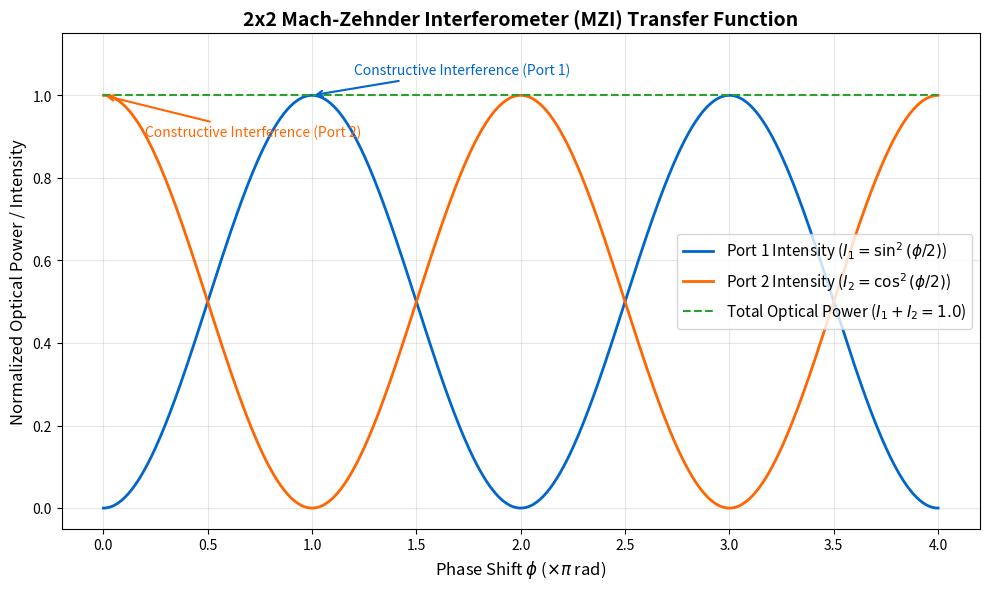

The script that saved this image:
"""
Step 2 扩展: 绘制 MZI 干涉与能量分配曲线 (保存为 mzi_interference.png)
================================================================
本脚本将 2x2 MZI 的干涉光强与理论三角函数分布绘制成精美图表。
"""

import sys
if hasattr(sys.stdout, 'reconfigure'):
    sys.stdout.reconfigure(encoding='utf-8')
import numpy as np
import matplotlib.pyplot as plt

def generate_mzi_plot():
    # 50:50 耦合分束器
    bs = (1.0 / np.sqrt(2.0)) * np.array([
        [1.0 + 0.0j, 0.0 + 1.0j],
        [0.0 + 1.0j, 1.0 + 0.0j]
    ], dtype=np.complex128)

    # 输入光场: 单端口注入，振幅为 1.0
    e_in = np.array([1.0 + 0.0j, 0.0 + 0.0j], dtype=np.complex128)

    # 扫描相位 phi (0 到 4*pi)
    phis = np.linspace(0, 4 * np.pi, 500)
    i1_list = []
    i2_list = []
    total_list = []

    for phi in phis:
        ps = np.array([
            [np.exp(1.0j * phi), 0.0 + 0.0j],
            [0.0 + 0.0j,        1.0 + 0.0j]
        ], dtype=np.complex128)
        u = bs @ ps @ bs
        e_out = u @ e_in
        i1 = np.abs(e_out[0]) ** 2
        i2 = np.abs(e_out[1]) ** 2
        i1_list.append(i1)
        i2_list.append(i2)
        total_list.append(i1 + i2)

    plt.figure(figsize=(10, 6), dpi=150)
    plt.plot(phis / np.pi, i1_list, label=r'Port 1 Intensity ($I_1 = \sin^2(\phi/2)$)', color='#0066cc', lw=2)
    plt.plot(phis / np.pi, i2_list, label=r'Port 2 Intensity ($I_2 = \cos^2(\phi/2)$)', color='#ff6600', lw=2)
    plt.plot(phis / np.pi, total_list, label=r'Total Optical Power ($I_1 + I_2 = 1.0$)', color='#2ca02c', ls='--', lw=1.5)

    plt.title("2x2 Mach-Zehnder Interferometer (MZI) Transfer Function", fontsize=14, fontweight='bold')
    plt.xlabel(r'Phase Shift $\phi$ ($\times \pi$ rad)', fontsize=12)
    plt.ylabel('Normalized Optical Power / Intensity', fontsize=12)
    plt.grid(True, alpha=0.3)
    plt.ylim(-0.05, 1.15)
    plt.legend(fontsize=11, loc='center right')
    
    # 标注干涉极值点
    plt.annotate('Constructive Interference (Port 1)', xy=(1.0, 1.0), xytext=(1.2, 1.05),
                 arrowprops=dict(arrowstyle='->', color='#0066cc', lw=1.5), fontsize=10, color='#0066cc')
    plt.annotate('Constructive Interference (Port 2)', xy=(0.0, 1.0), xytext=(0.2, 0.9),
                 arrowprops=dict(arrowstyle='->', color='#ff6600', lw=1.5), fontsize=10, color='#ff6600')

    output_path = "mzi_interference.png"
    plt.tight_layout()
    plt.savefig(output_path)
    print(f"📊 干涉仿真曲线已成功保存至: {output_path}")

if __name__ == "__main__":
    generate_mzi_plot()
